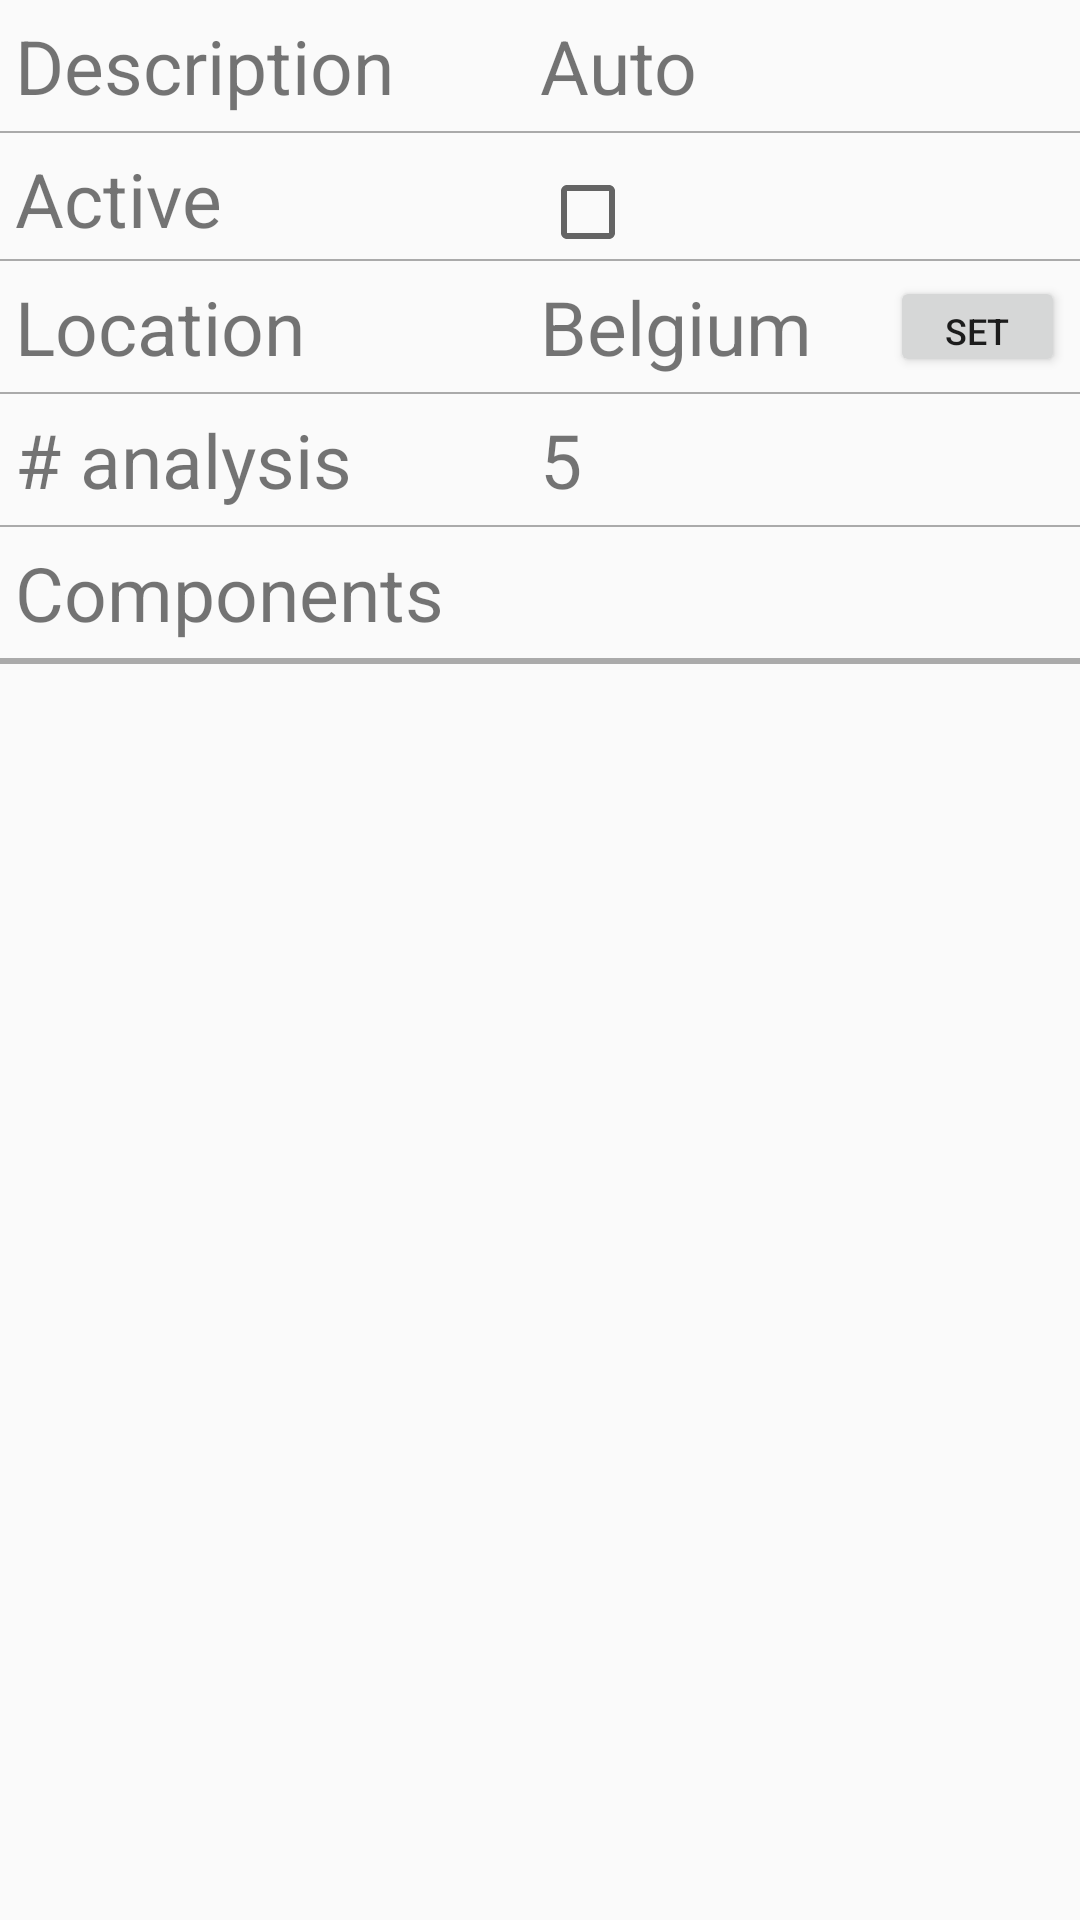

Reconstruct the res/layout file that produces this screen, plus the resources it refers to.
<!-- AndroidManifest.xml: application theme AppTheme -->
<!-- res/layout/fragment_project_info.xml -->
<LinearLayout xmlns:android="http://schemas.android.com/apk/res/android"
    xmlns:tools="http://schemas.android.com/tools"
    android:layout_width="match_parent"
    android:layout_height="match_parent"
    tools:context="com.matchid.matchidapplicatie.ProjectInformationFragment"
    android:orientation="vertical"
    >
    <LinearLayout
        android:layout_width="match_parent"
        android:layout_height="wrap_content"
        android:orientation="horizontal"
        android:padding="5dp">

        <TextView
            android:text="Description"
            android:textSize="25dp"
            android:layout_width="0dp"
            android:layout_weight="1"
            android:layout_height="match_parent" />
        <TextView
            android:id="@+id/tv_description"
            android:text="Auto"
            android:textSize="25dp"
            android:layout_width="0dp"
            android:layout_weight="1"
            android:layout_height="match_parent" />

    </LinearLayout>
    <View
        android:layout_width="match_parent"
        android:layout_height="0.5dp"
        android:background="@android:color/darker_gray"/>
    <LinearLayout
        android:layout_width="match_parent"
        android:layout_height="wrap_content"
        android:orientation="horizontal"
        android:padding="5dp">

        <TextView
            android:text="Active"
            android:textSize="25dp"
            android:layout_width="0dp"
            android:layout_weight="1"
            android:layout_height="match_parent" />
        <android.support.v7.widget.AppCompatCheckBox
            android:id="@+id/appCompatCheckBox"
            android:layout_width="0dp"
            android:layout_height="wrap_content"
            android:clickable="false"
            android:layout_weight="1"/>
    </LinearLayout>
    <View
        android:layout_width="match_parent"
        android:layout_height="0.5dp"
        android:background="@android:color/darker_gray"/>
    <LinearLayout
        android:layout_width="match_parent"
        android:layout_height="wrap_content"
        android:padding="5dp">

        <TextView
            android:id="@+id/textView"
            android:layout_width="0dp"
            android:layout_height="wrap_content"
            android:layout_weight="1"
            android:text="Location"
            android:textSize="25dp" />

        <LinearLayout
            android:layout_width="0dp"
            android:layout_weight="1"
            android:layout_height="match_parent"
            android:orientation="horizontal">

            <TextView
                android:id="@+id/tv_location"
                android:text="Belgium"
                android:textSize="25dp"
                android:layout_width="0dp"
                android:layout_weight="1"
                android:layout_height="wrap_content" />
            <Button
                android:id="@+id/btn_set_location"
                android:text="set"
                android:textSize="12dp"
                android:layout_width="0dp"
                android:layout_weight="0.5"
                android:layout_height="match_parent" />
        </LinearLayout>

    </LinearLayout>
    <View
        android:layout_width="match_parent"
        android:layout_height="0.5dp"
        android:background="@android:color/darker_gray"/>
    <LinearLayout
        android:layout_width="match_parent"
        android:layout_height="wrap_content"
        android:padding="5dp">
        <TextView
            android:text="# analysis"
            android:textSize="25dp"
            android:layout_width="0dp"
            android:layout_height="wrap_content"
            android:layout_weight="1"/>
        <TextView
            android:id="@+id/tv_number_analysis"
            android:text="5"
            android:textSize="25dp"
            android:layout_width="0dp"
            android:layout_weight="1"
            android:layout_height="wrap_content" />

    </LinearLayout>

    <View
        android:layout_width="match_parent"
        android:layout_height="0.5dp"
        android:background="@android:color/darker_gray"/>
    <LinearLayout
        android:layout_width="match_parent"
        android:layout_height="wrap_content"
        android:padding="5dp"
        android:paddingBottom="10dp">
        <TextView
            android:text="Components"
            android:textSize="25dp"
            android:layout_width="0dp"
            android:layout_height="wrap_content"
            android:layout_weight="1"/>


    </LinearLayout>
    <View
        android:layout_width="match_parent"
        android:layout_height="2dp"
        android:background="@android:color/darker_gray"
        android:paddingBottom="5dp"/>
    <ListView
        android:id="@+id/lv_components"
        android:layout_width="match_parent"
        android:layout_height="wrap_content"
        ></ListView>


</LinearLayout>
<!-- resources referenced by this layout -->
<resources>
  <style name="AppTheme" parent="Theme.AppCompat.Light.DarkActionBar">
          
          <item name="colorPrimary">@color/colorPrimary</item>
          <item name="colorPrimaryDark">@color/colorPrimaryDark</item>
          <item name="colorAccent">@color/colorAccent</item>
      </style>
  <color name="colorPrimary">#3F51B5</color>
  <color name="colorPrimaryDark">#303F9F</color>
  <color name="colorAccent">#DE2A00</color>
</resources>
